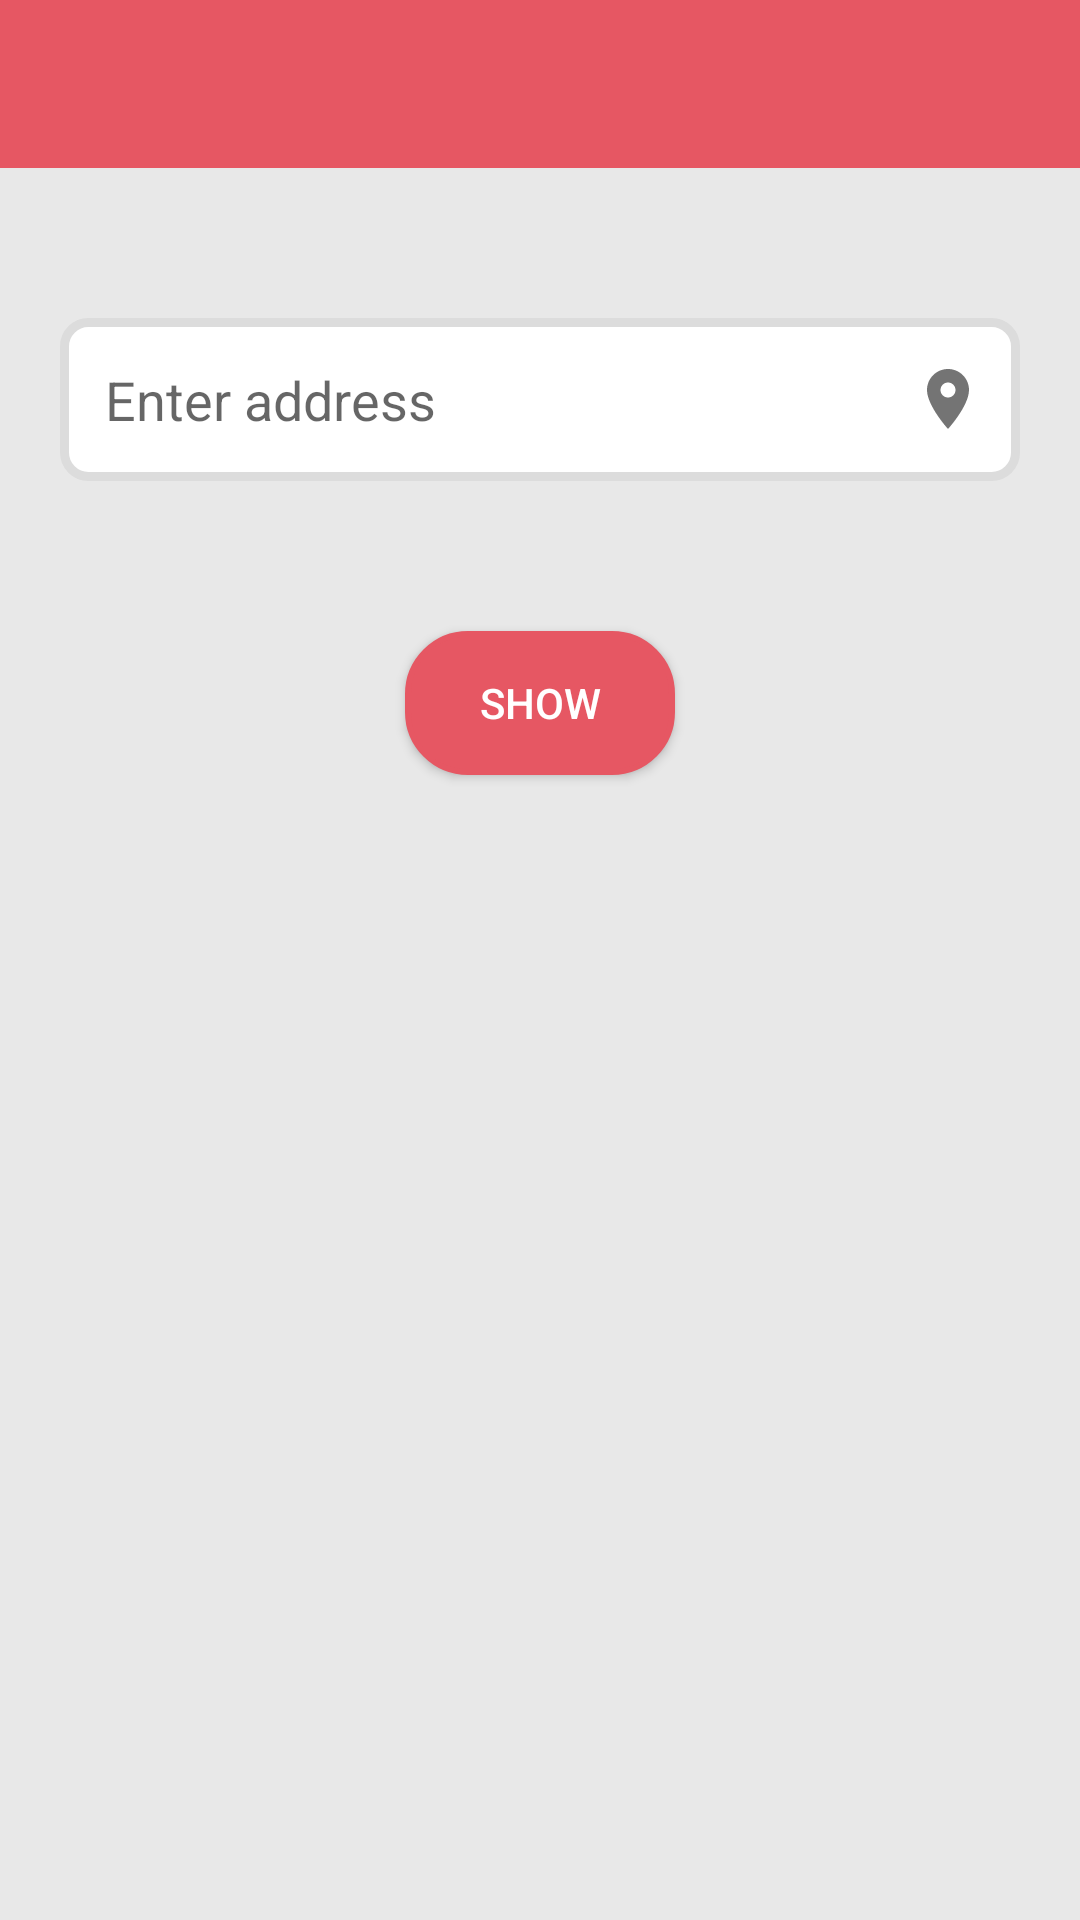

This screen was rendered from an Android layout file. Write that file and the resources it references.
<!-- AndroidManifest.xml: application theme AppTheme -->
<!-- res/layout/activity_show_request.xml -->
<?xml version="1.0" encoding="utf-8"?>
<LinearLayout xmlns:android="http://schemas.android.com/apk/res/android"
    xmlns:app="http://schemas.android.com/apk/res-auto"
    xmlns:tools="http://schemas.android.com/tools"
    android:layout_width="match_parent"
    android:layout_height="match_parent"
    android:id="@+id/layout_linear"
    android:background="#e8e8e8"
    android:orientation="vertical"
    tools:context=".ShowRequest">

    <LinearLayout
        android:layout_width="match_parent"
        android:layout_height="wrap_content"
        android:orientation="vertical">

        <androidx.appcompat.widget.Toolbar
            android:id="@+id/toolbar_show"
            android:layout_width="match_parent"
            android:layout_height="?attr/actionBarSize"
            android:background="@color/colorPrimary"
            android:elevation="4dp"
            android:theme="@style/ThemeOverlay.AppCompat.Dark.ActionBar"
            app:popupTheme="@style/ThemeOverlay.AppCompat.Light" />
    </LinearLayout>

    <LinearLayout
        android:layout_width="match_parent"
        android:layout_height="wrap_content"
        android:orientation="vertical"
        >
       <com.google.android.material.textfield.TextInputLayout
           android:id="@+id/input_layout"
           android:layout_width="match_parent"
           android:layout_height="wrap_content"
           app:hintEnabled="false"
           app:endIconMode="custom"
           android:elevation="10dp"
           app:endIconContentDescription="open map icon"
           app:endIconDrawable="@drawable/ic_location"
           app:endIconTint="#747474"
           android:layout_marginTop="50dp"
           android:layout_marginStart="20dp"
           android:layout_marginEnd="20dp"
           >

           <EditText
               android:id="@+id/chooseLocation"
               android:layout_width="match_parent"
               android:layout_height="wrap_content"
               android:tag="3"
               android:maxLines="10"
               android:ems="10"
               android:padding="15dp"
               android:textColor="#5b5b5b"
               android:textCursorDrawable="@null"
               android:hint="Enter address "
               android:background="@drawable/border_backgroud"
               />

       </com.google.android.material.textfield.TextInputLayout>

        <Button
            android:id="@+id/showDetails"
            android:layout_width="match_parent"
            android:layout_height="wrap_content"
            android:layout_gravity="center"
            android:layout_marginBottom="5dp"
            android:layout_marginEnd="135dp"
            android:layout_marginStart="135dp"
            android:layout_marginTop="50dp"
            android:background="@drawable/button_background"
            android:elevation="5dp"
            android:onClick="requestShow"
            android:padding="10dp"
            android:text="Show"
            android:textColor="#FFFFFF" />

    </LinearLayout>


</LinearLayout>
<!-- resources referenced by this layout -->
<resources>
  <color name="colorPrimary">#e65763</color>
  <!-- drawable border_backgroud (drawable-v24) -->
  <?xml version="1.0" encoding="utf-8"?>
  <shape xmlns:android="http://schemas.android.com/apk/res/android"
      android:shape="rectangle"
      >
  
      <solid android:color="#FFFFFF"></solid>
      <stroke android:width="3dp" android:color="#dcdcdc">
      </stroke>
      <corners android:radius="8dp"/>
  
  
  </shape>
  <!-- drawable button_background (drawable) -->
  <?xml version="1.0" encoding="utf-8"?>
  <shape xmlns:android="http://schemas.android.com/apk/res/android"
      android:shape="rectangle">
  
      <solid android:color="#e65763" />
      <corners
          android:radius="20dp"/>
      <stroke android:width="2dip" android:color="#e65763" />
  
  </shape>
  <!-- drawable ic_location (drawable) -->
  <vector xmlns:android="http://schemas.android.com/apk/res/android"
      android:width="24dp"
      android:height="24dp"
      android:viewportWidth="24"
      android:viewportHeight="24"
      android:tint="#747474">
    <path
        android:fillColor="@android:color/white"
        android:pathData="M12,2C8.13,2 5,5.13 5,9c0,5.25 7,13 7,13s7,-7.75 7,-13c0,-3.87 -3.13,-7 -7,-7zM12,11.5c-1.38,0 -2.5,-1.12 -2.5,-2.5s1.12,-2.5 2.5,-2.5 2.5,1.12 2.5,2.5 -1.12,2.5 -2.5,2.5z"/>
  </vector>
  <style name="AppTheme" parent="Theme.AppCompat.Light.DarkActionBar">
          
          <item name="colorPrimary">@color/colorPrimary</item>
          <item name="colorPrimaryDark">#dcdcdc</item>
          <item name="colorAccent">@color/colorAccent</item>
          <item name="windowActionBar">false</item>
          <item name="windowNoTitle">true</item>
      </style>
  <color name="colorAccent">#03DAC5</color>
</resources>
